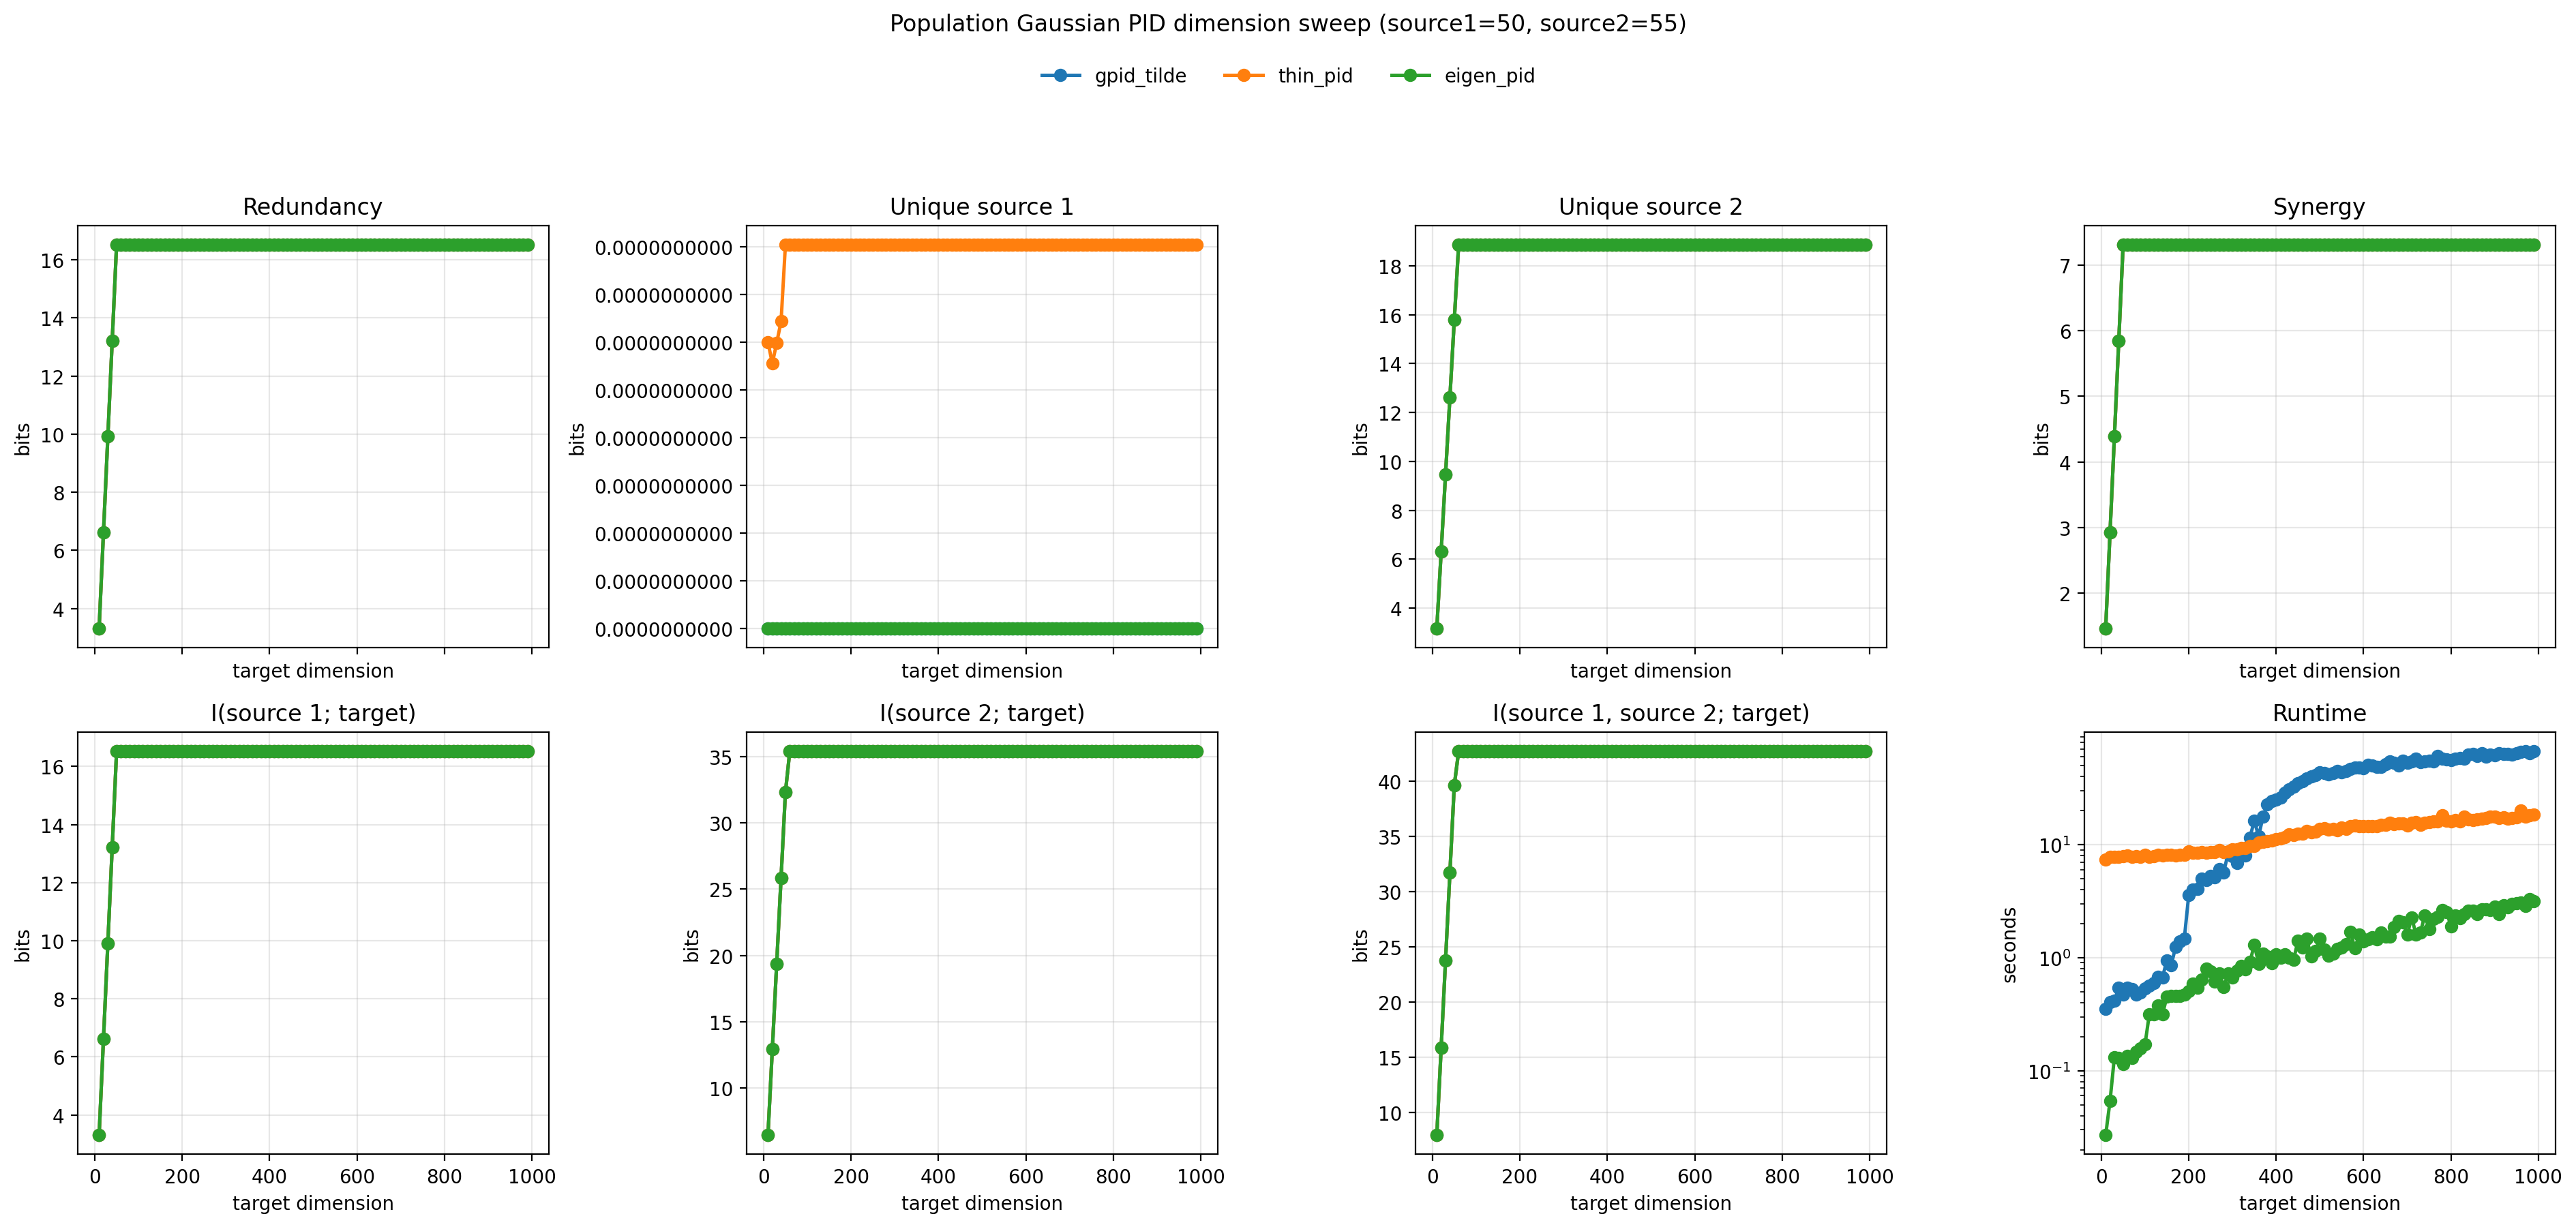

The table this chart was drawn from, first rows:
swept_variable, swept_dimension, target_dim, source1_dim, source2_dim, method, minimum_eigenvalue, redundancy, unique_source1, unique_source2, synergy, I(source1;target), I(source2;target), I(source1,source2;target), runtime_seconds, max_abs_diff_vs_eigen
target, 10, 10, 50, 55, gpid_tilde, 0.2087, 3.305, 0.0, 3.158, 1.462, 3.305, 6.462, 7.925, 0.3511, 4.7087960020064656e-07
target, 10, 10, 50, 55, thin_pid, 0.2087, 3.305, 1.201128974059884e-09, 3.158, 1.462, 3.305, 6.462, 7.925, 7.385, 4.7208072917470645e-07
target, 10, 10, 50, 55, eigen_pid, 0.2087, 3.305, 0.0, 3.158, 1.462, 3.305, 6.462, 7.925, 0.02686, 0.0
target, 20, 20, 50, 55, gpid_tilde, 0.2087, 6.61, 0.0, 6.315, 2.925, 6.61, 12.92, 15.85, 0.4071, 9.417591986249363e-07
target, 20, 20, 50, 55, thin_pid, 0.2087, 6.61, 1.1121183973727966e-09, 6.315, 2.925, 6.61, 12.92, 15.85, 7.782, 9.428713170223091e-07
target, 20, 20, 50, 55, eigen_pid, 0.2087, 6.61, 0.0, 6.315, 2.925, 6.61, 12.92, 15.85, 0.05383, 0.0
target, 30, 30, 50, 55, gpid_tilde, 0.2087, 9.914, 0.0, 9.473, 4.387, 9.914, 19.39, 23.77, 0.4176, 1.4126387881674418e-06
target, 30, 30, 50, 55, thin_pid, 0.2087, 9.914, 1.1980887393292505e-09, 9.473, 4.387, 9.914, 19.39, 23.77, 7.8, 1.4138368733540574e-06
target, 30, 30, 50, 55, eigen_pid, 0.2087, 9.914, 0.0, 9.473, 4.387, 9.914, 19.39, 23.77, 0.1318, 0.0
target, 40, 40, 50, 55, gpid_tilde, 0.2087, 13.22, 0.0, 12.63, 5.85, 13.22, 25.85, 31.7, 0.539, 1.883518393697159e-06
target, 40, 40, 50, 55, thin_pid, 0.2087, 13.22, 1.288029238821764e-09, 12.63, 5.85, 13.22, 25.85, 31.7, 7.807, 1.8848064158305533e-06
target, 40, 40, 50, 55, eigen_pid, 0.2087, 13.22, 0.0, 12.63, 5.85, 13.22, 25.85, 31.7, 0.1288, 0.0
target, 50, 50, 50, 55, gpid_tilde, 0.2087, 16.52, 0.0, 15.79, 7.312, 16.52, 32.31, 39.62, 0.4713, 2.3543979850160213e-06
target, 50, 50, 50, 55, thin_pid, 0.2087, 16.52, 1.6100472066682414e-09, 15.79, 7.312, 16.52, 32.31, 39.62, 7.919, 2.356008025117262e-06
target, 50, 50, 50, 55, eigen_pid, 0.2087, 16.52, 0.0, 15.79, 7.312, 16.52, 32.31, 39.62, 0.114, 0.0
target, 60, 60, 50, 55, gpid_tilde, 0.2087, 16.52, 0.0, 18.87, 7.312, 16.52, 35.4, 42.71, 0.5383, 2.5587797694015535e-06
target, 60, 60, 50, 55, thin_pid, 0.2087, 16.52, 1.6100401012408838e-09, 18.87, 7.312, 16.52, 35.4, 42.71, 7.971, 2.5603897952919397e-06
target, 60, 60, 50, 55, eigen_pid, 0.2087, 16.52, 0.0, 18.87, 7.312, 16.52, 35.4, 42.71, 0.135, 0.0
target, 70, 70, 50, 55, gpid_tilde, 0.2087, 16.52, 0.0, 18.87, 7.312, 16.52, 35.4, 42.71, 0.5253, 2.5587797694015535e-06
target, 70, 70, 50, 55, thin_pid, 0.2087, 16.52, 1.6100401012408838e-09, 18.87, 7.312, 16.52, 35.4, 42.71, 7.772, 2.5603897952919397e-06
target, 70, 70, 50, 55, eigen_pid, 0.2087, 16.52, 0.0, 18.87, 7.312, 16.52, 35.4, 42.71, 0.1301, 0.0
target, 80, 80, 50, 55, gpid_tilde, 0.2087, 16.52, 0.0, 18.87, 7.312, 16.52, 35.4, 42.71, 0.4724, 2.5587797694015535e-06
target, 80, 80, 50, 55, thin_pid, 0.2087, 16.52, 1.6100401012408838e-09, 18.87, 7.312, 16.52, 35.4, 42.71, 7.86, 2.5603897952919397e-06
target, 80, 80, 50, 55, eigen_pid, 0.2087, 16.52, 0.0, 18.87, 7.312, 16.52, 35.4, 42.71, 0.1465, 0.0
target, 90, 90, 50, 55, gpid_tilde, 0.2087, 16.52, 0.0, 18.87, 7.312, 16.52, 35.4, 42.71, 0.4893, 2.5587797694015535e-06
target, 90, 90, 50, 55, thin_pid, 0.2087, 16.52, 1.6100401012408838e-09, 18.87, 7.312, 16.52, 35.4, 42.71, 7.84, 2.5603897952919397e-06
target, 90, 90, 50, 55, eigen_pid, 0.2087, 16.52, 0.0, 18.87, 7.312, 16.52, 35.4, 42.71, 0.1566, 0.0
target, 100, 100, 50, 55, gpid_tilde, 0.2087, 16.52, 0.0, 18.87, 7.312, 16.52, 35.4, 42.71, 0.5322, 2.5587797694015535e-06
target, 100, 100, 50, 55, thin_pid, 0.2087, 16.52, 1.6100401012408838e-09, 18.87, 7.312, 16.52, 35.4, 42.71, 8.125, 2.5603897952919397e-06
target, 100, 100, 50, 55, eigen_pid, 0.2087, 16.52, 0.0, 18.87, 7.312, 16.52, 35.4, 42.71, 0.1707, 0.0
target, 110, 110, 50, 55, gpid_tilde, 0.2087, 16.52, 0.0, 18.87, 7.312, 16.52, 35.4, 42.71, 0.5651, 2.5587797694015535e-06
target, 110, 110, 50, 55, thin_pid, 0.2087, 16.52, 1.6100401012408838e-09, 18.87, 7.312, 16.52, 35.4, 42.71, 7.849, 2.5603897952919397e-06
target, 110, 110, 50, 55, eigen_pid, 0.2087, 16.52, 0.0, 18.87, 7.312, 16.52, 35.4, 42.71, 0.3167, 0.0
target, 120, 120, 50, 55, gpid_tilde, 0.2087, 16.52, 0.0, 18.87, 7.312, 16.52, 35.4, 42.71, 0.5941, 2.5587797694015535e-06
target, 120, 120, 50, 55, thin_pid, 0.2087, 16.52, 1.6100401012408838e-09, 18.87, 7.312, 16.52, 35.4, 42.71, 7.917, 2.5603897952919397e-06
target, 120, 120, 50, 55, eigen_pid, 0.2087, 16.52, 0.0, 18.87, 7.312, 16.52, 35.4, 42.71, 0.3158, 0.0
target, 130, 130, 50, 55, gpid_tilde, 0.2087, 16.52, 0.0, 18.87, 7.312, 16.52, 35.4, 42.71, 0.679, 2.5587797694015535e-06
target, 130, 130, 50, 55, thin_pid, 0.2087, 16.52, 1.6100401012408838e-09, 18.87, 7.312, 16.52, 35.4, 42.71, 8.164, 2.5603897952919397e-06
target, 130, 130, 50, 55, eigen_pid, 0.2087, 16.52, 0.0, 18.87, 7.312, 16.52, 35.4, 42.71, 0.3779, 0.0
target, 140, 140, 50, 55, gpid_tilde, 0.2087, 16.52, 0.0, 18.87, 7.312, 16.52, 35.4, 42.71, 0.6691, 2.5587797694015535e-06
target, 140, 140, 50, 55, thin_pid, 0.2087, 16.52, 1.6100401012408838e-09, 18.87, 7.312, 16.52, 35.4, 42.71, 8.073, 2.5603897952919397e-06
target, 140, 140, 50, 55, eigen_pid, 0.2087, 16.52, 0.0, 18.87, 7.312, 16.52, 35.4, 42.71, 0.315, 0.0
target, 150, 150, 50, 55, gpid_tilde, 0.2087, 16.52, 0.0, 18.87, 7.312, 16.52, 35.4, 42.71, 0.9436, 2.5587797694015535e-06
target, 150, 150, 50, 55, thin_pid, 0.2087, 16.52, 1.6100401012408838e-09, 18.87, 7.312, 16.52, 35.4, 42.71, 8.168, 2.5603897952919397e-06
target, 150, 150, 50, 55, eigen_pid, 0.2087, 16.52, 0.0, 18.87, 7.312, 16.52, 35.4, 42.71, 0.4498, 0.0
target, 160, 160, 50, 55, gpid_tilde, 0.2087, 16.52, 0.0, 18.87, 7.312, 16.52, 35.4, 42.71, 0.8622, 2.5587797694015535e-06
target, 160, 160, 50, 55, thin_pid, 0.2087, 16.52, 1.6100401012408838e-09, 18.87, 7.312, 16.52, 35.4, 42.71, 8.114, 2.5603897952919397e-06
target, 160, 160, 50, 55, eigen_pid, 0.2087, 16.52, 0.0, 18.87, 7.312, 16.52, 35.4, 42.71, 0.4578, 0.0
target, 170, 170, 50, 55, gpid_tilde, 0.2087, 16.52, 0.0, 18.87, 7.312, 16.52, 35.4, 42.71, 1.244, 2.5587797694015535e-06
target, 170, 170, 50, 55, thin_pid, 0.2087, 16.52, 1.6100401012408838e-09, 18.87, 7.312, 16.52, 35.4, 42.71, 8.05, 2.5603897952919397e-06
target, 170, 170, 50, 55, eigen_pid, 0.2087, 16.52, 0.0, 18.87, 7.312, 16.52, 35.4, 42.71, 0.4578, 0.0
target, 180, 180, 50, 55, gpid_tilde, 0.2087, 16.52, 0.0, 18.87, 7.312, 16.52, 35.4, 42.71, 1.39, 2.5587797694015535e-06
target, 180, 180, 50, 55, thin_pid, 0.2087, 16.52, 1.6100401012408838e-09, 18.87, 7.312, 16.52, 35.4, 42.71, 8.187, 2.5603897952919397e-06
target, 180, 180, 50, 55, eigen_pid, 0.2087, 16.52, 0.0, 18.87, 7.312, 16.52, 35.4, 42.71, 0.4559, 0.0
target, 190, 190, 50, 55, gpid_tilde, 0.2087, 16.52, 0.0, 18.87, 7.312, 16.52, 35.4, 42.71, 1.482, 2.5587797694015535e-06
target, 190, 190, 50, 55, thin_pid, 0.2087, 16.52, 1.6100401012408838e-09, 18.87, 7.312, 16.52, 35.4, 42.71, 8.127, 2.5603897952919397e-06
target, 190, 190, 50, 55, eigen_pid, 0.2087, 16.52, 0.0, 18.87, 7.312, 16.52, 35.4, 42.71, 0.4718, 0.0
target, 200, 200, 50, 55, gpid_tilde, 0.2087, 16.52, 0.0, 18.87, 7.312, 16.52, 35.4, 42.71, 3.572, 2.5587797694015535e-06
target, 200, 200, 50, 55, thin_pid, 0.2087, 16.52, 1.6100401012408838e-09, 18.87, 7.312, 16.52, 35.4, 42.71, 8.667, 2.5603897952919397e-06
target, 200, 200, 50, 55, eigen_pid, 0.2087, 16.52, 0.0, 18.87, 7.312, 16.52, 35.4, 42.71, 0.5029, 0.0
... 237 more rows
